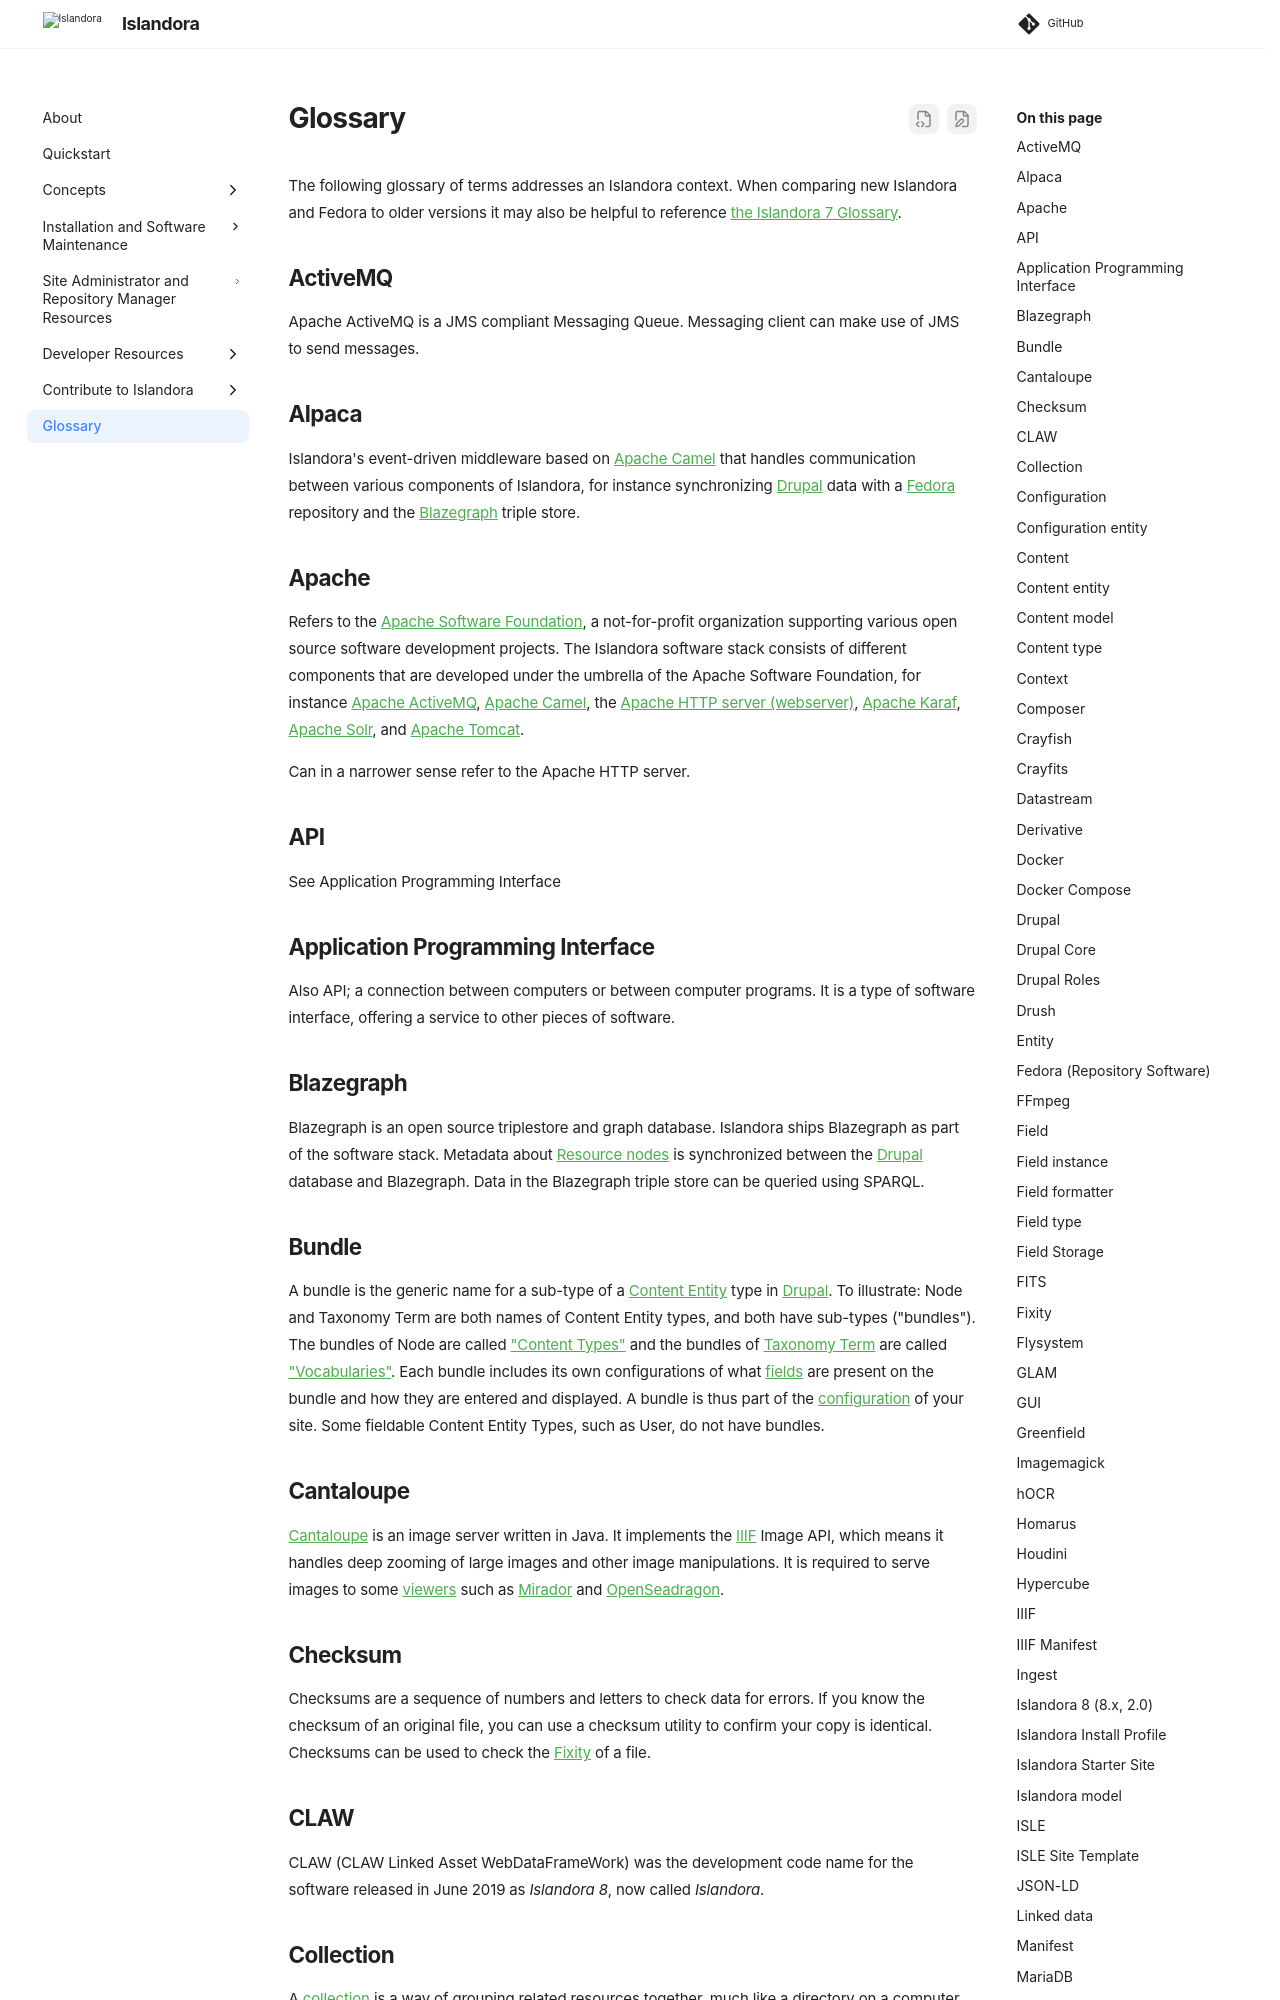

repository: Islandora/documentation · page: pr-preview/pr-2438/user-documentation/glossary/index.html · generator: mkdocs

# Glossary

The following glossary of terms addresses an Islandora context. When comparing new Islandora and Fedora to older versions it may also be helpful to reference [the Islandora 7 Glossary](https://wiki.duraspace.org/display/ISLANDORA/APPENDIX+E+-+Glossary).

## ActiveMQ
Apache ActiveMQ is a JMS compliant Messaging Queue. Messaging client can make use of JMS to send messages.

## Alpaca
Islandora's event-driven middleware based on [Apache Camel](http://camel.apache.org/) that handles communication between various components of Islandora, for instance synchronizing [Drupal](#drupal) data with a [Fedora](#fedora-repository-software) repository and the [Blazegraph](#blazegraph) triple store.

## Apache
Refers to the [Apache Software Foundation](https://www.apache.org/), a not-for-profit organization supporting various open source software development projects. The Islandora software stack consists of different components that are developed under the umbrella of the Apache Software Foundation, for instance [Apache ActiveMQ](https://activemq.apache.org/), [Apache Camel](http://camel.apache.org/), the [Apache HTTP server (webserver)](https://httpd.apache.org/), [Apache Karaf](https://karaf.apache.org/), [Apache Solr](https://solr.apache.org/), and [Apache Tomcat](https://tomcat.apache.org/).

Can in a narrower sense refer to the Apache HTTP server.

## API
See Application Programming Interface

## Application Programming Interface
Also API; a connection between computers or between computer programs. It is a type of software interface, offering a service to other pieces of software.

## Blazegraph
Blazegraph is an open source triplestore and graph database. Islandora ships Blazegraph as part of the software stack. Metadata about [Resource nodes](#resource-node) is synchronized between the [Drupal](#drupal) database and Blazegraph. Data in the Blazegraph triple store can be queried using SPARQL.

## Bundle
A bundle is the generic name for a sub-type of a [Content Entity](#content-entity) type in [Drupal](#drupal). To illustrate: Node and Taxonomy Term are both names of Content Entity types, and both have sub-types ("bundles"). The bundles of Node are called ["Content Types"](#content-types) and the bundles of [Taxonomy Term](#taxonomy-term) are called ["Vocabularies"](#vocabulary). Each bundle includes its own configurations of what [fields](#field) are present on the bundle and how they are entered and displayed. A bundle is thus part of the [configuration](#configuration) of your site. Some fieldable Content Entity Types, such as User, do not have bundles.

## Cantaloupe
[Cantaloupe](https://cantaloupe-project.github.io) is an image server written in Java. It implements the [IIIF](#iiif) Image API, which means it handles deep zooming of large images and other image manipulations. It is required to serve images to some [viewers](#viewer) such as [Mirador](#mirador) and [OpenSeadragon](#openseadragon).

## Checksum
Checksums are a sequence of numbers and letters to check data for errors. If you know the checksum of an original file, you can use a checksum utility to confirm your copy is identical. Checksums can be used to check the [Fixity](#fixity) of a file.

## CLAW
 CLAW (CLAW Linked Asset WebDataFrameWork) was the development code name for the software released in June 2019 as _Islandora 8_, now called _Islandora_.

## Collection
A [collection](../concepts/collection.md) is a way of grouping related resources together, much like a directory on a computer. Collections can contain any number of related resource [Nodes](#node) and sub-collections.
